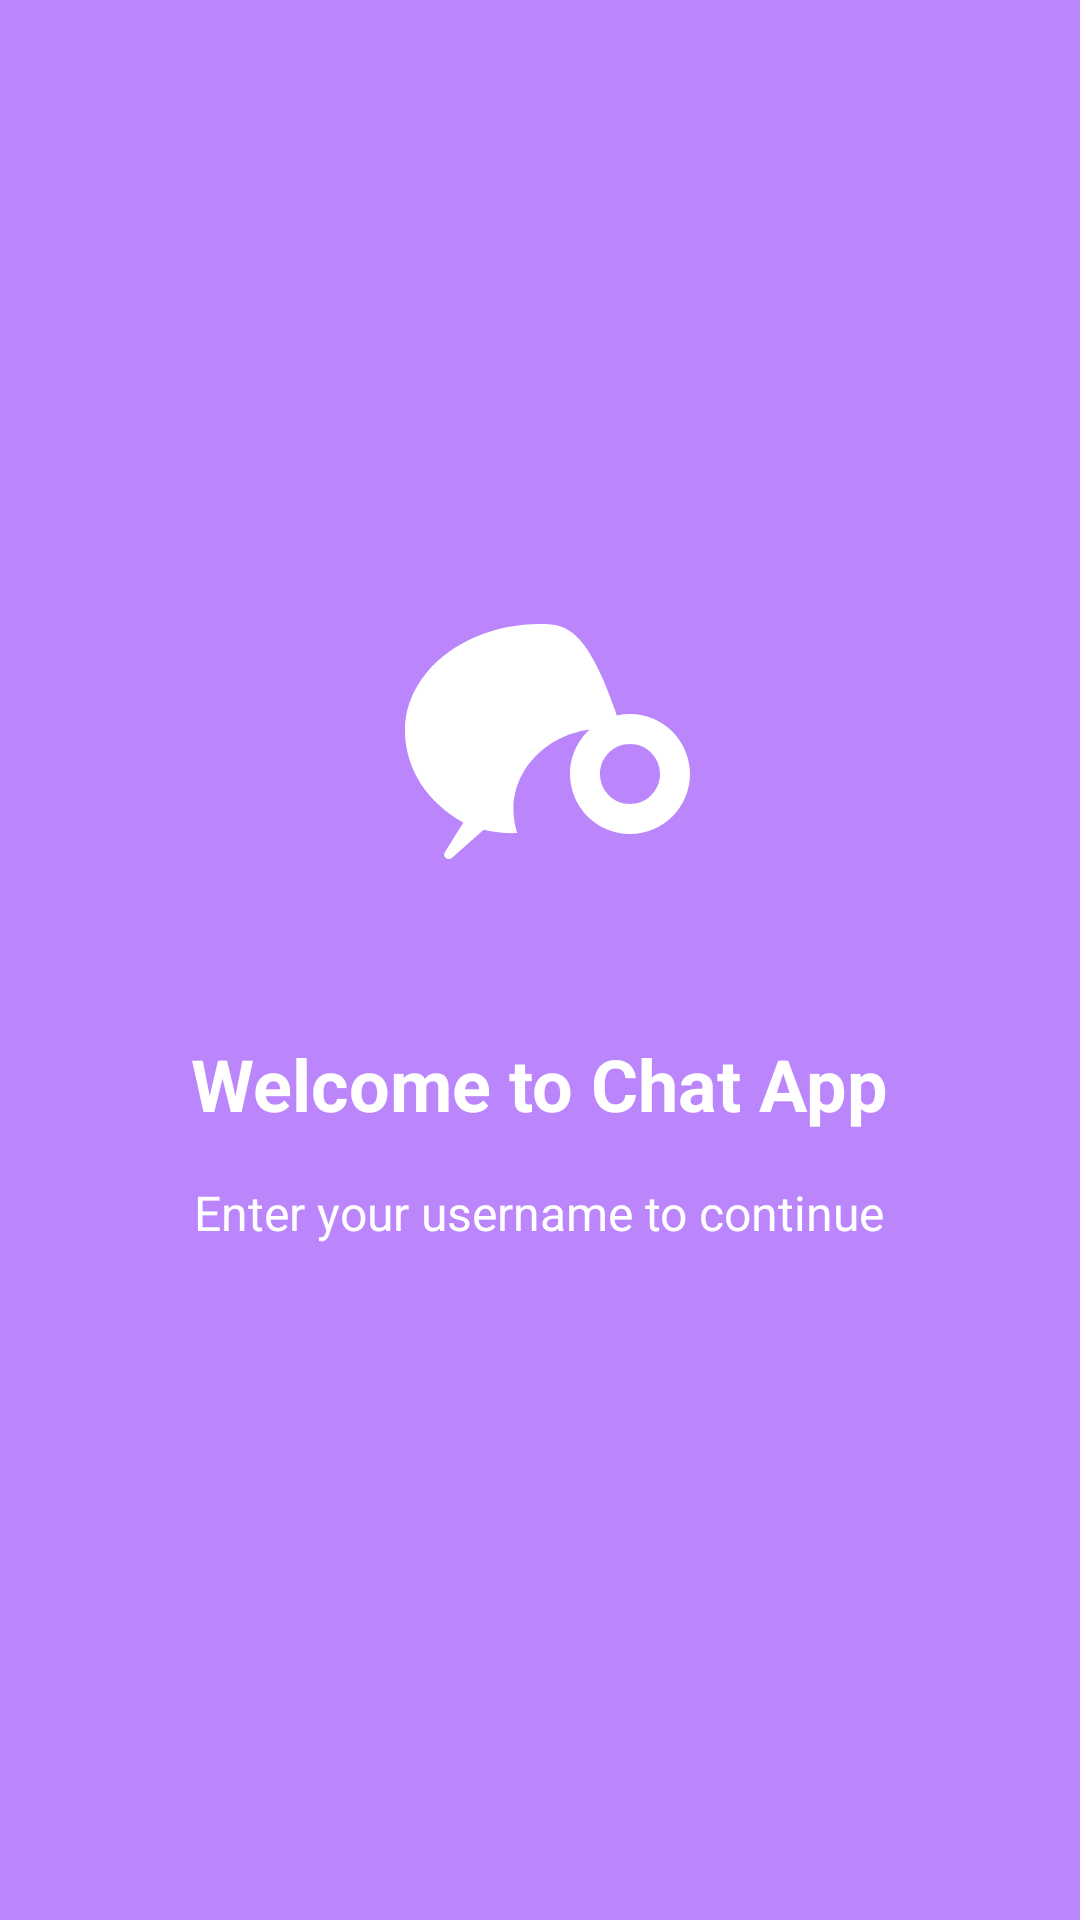

Android layout source for this screen:
<!-- AndroidManifest.xml: application theme Theme.Samplesocket -->
<!-- res/layout/activity_username.xml -->
<?xml version="1.0" encoding="utf-8"?>
<LinearLayout xmlns:android="http://schemas.android.com/apk/res/android"
    xmlns:app="http://schemas.android.com/apk/res-auto"
    xmlns:tools="http://schemas.android.com/tools"
    android:layout_width="match_parent"
    android:layout_height="match_parent"
    android:orientation="vertical"
    android:gravity="center"
    android:padding="32dp"
    android:background="@color/purple_200">

    <ImageView
        android:layout_width="120dp"
        android:layout_height="120dp"
        android:src="@drawable/ic_chat_icon"
        android:layout_marginBottom="32dp"/>

    <TextView
        android:layout_width="wrap_content"
        android:layout_height="wrap_content"
        android:text="Welcome to Chat App"
        android:textSize="24sp"
        android:textColor="@color/white"
        android:textStyle="bold"
        android:layout_marginBottom="16dp"/>

    <TextView
        android:layout_width="wrap_content"
        android:layout_height="wrap_content"
        android:text="Enter your username to continue"
        android:textSize="16sp"
        android:textColor="@color/white"
        android:layout_marginBottom="32dp"/>

</LinearLayout>
<!-- resources referenced by this layout -->
<resources>
  <color name="purple_200">#FFBB86FC</color>
  <color name="white">#FFFFFFFF</color>
  <!-- drawable ic_chat_icon (drawable) -->
  <vector xmlns:android="http://schemas.android.com/apk/res/android"
      android:width="24dp"
      android:height="24dp"
      android:viewportWidth="24"
      android:viewportHeight="24">
      <path
          android:fillColor="#FFFFFF"
          android:pathData="M12,3c-4.97,0 -9,3.185 -9,7.115 0,2.557 1.522,4.82 3.889,6.115l-1.232,1.994c-0.122,0.196 0.023,0.44 0.24,0.44h0.038c0.075,0 0.15,-0.026 0.205,-0.078l2.103,-1.874c0.618,0.15 1.266,0.231 1.937,0.231 0.099,0 0.197,-0.003 0.294,-0.01 -0.156,-0.5 -0.241,-1.034 -0.241,-1.589 0,-2.973 2.686,-5.383 6,-5.383 0.338,0 0.671,0.028 1,0.071 0,-0.459 -0.089,-0.904 -0.243,-1.324C15.041,3.092 13.57,3 12,3zM18,9c-2.209,0 -4,1.791 -4,4s1.791,4 4,4 4,-1.791 4,-4 -1.791,-4 -4,-4zm0,6c-1.105,0 -2,-0.895 -2,-2s0.895,-2 2,-2 2,0.895 2,2 -0.895,2 -2,2z"/>
  </vector>
  <style name="Theme.Samplesocket" parent="Base.Theme.Samplesocket" />
  <style name="Base.Theme.Samplesocket" parent="Theme.Material3.DayNight.NoActionBar">
          
          
      </style>
</resources>
